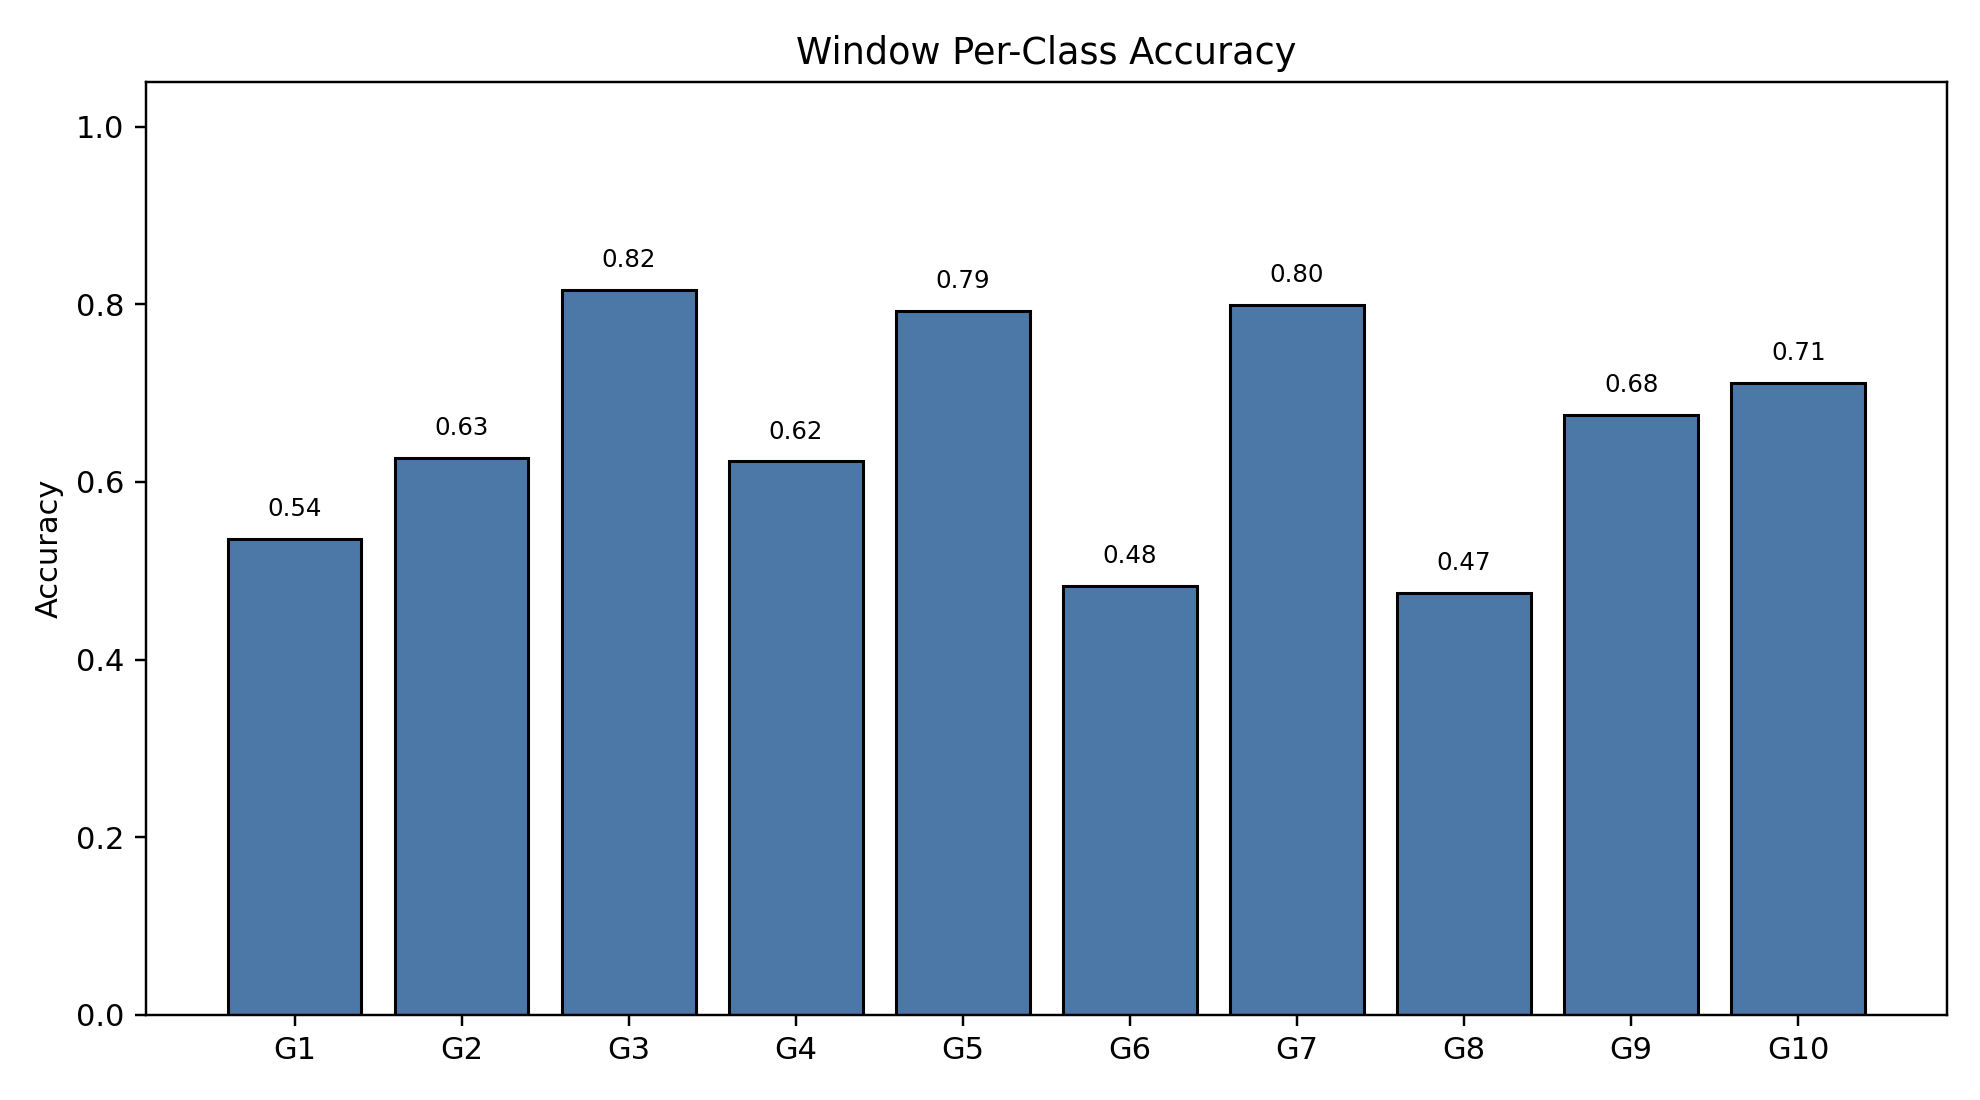

The table this chart was drawn from, first rows:
class_index, gesture_id, support, correct, accuracy
0, 1, 181, 97, 0.5359
1, 2, 177, 111, 0.6271
2, 3, 185, 151, 0.8162
3, 4, 191, 119, 0.623
4, 5, 193, 153, 0.7927
5, 6, 205, 99, 0.4829
6, 7, 204, 163, 0.799
7, 8, 198, 94, 0.4747
8, 9, 188, 127, 0.6755
9, 10, 187, 133, 0.7112
